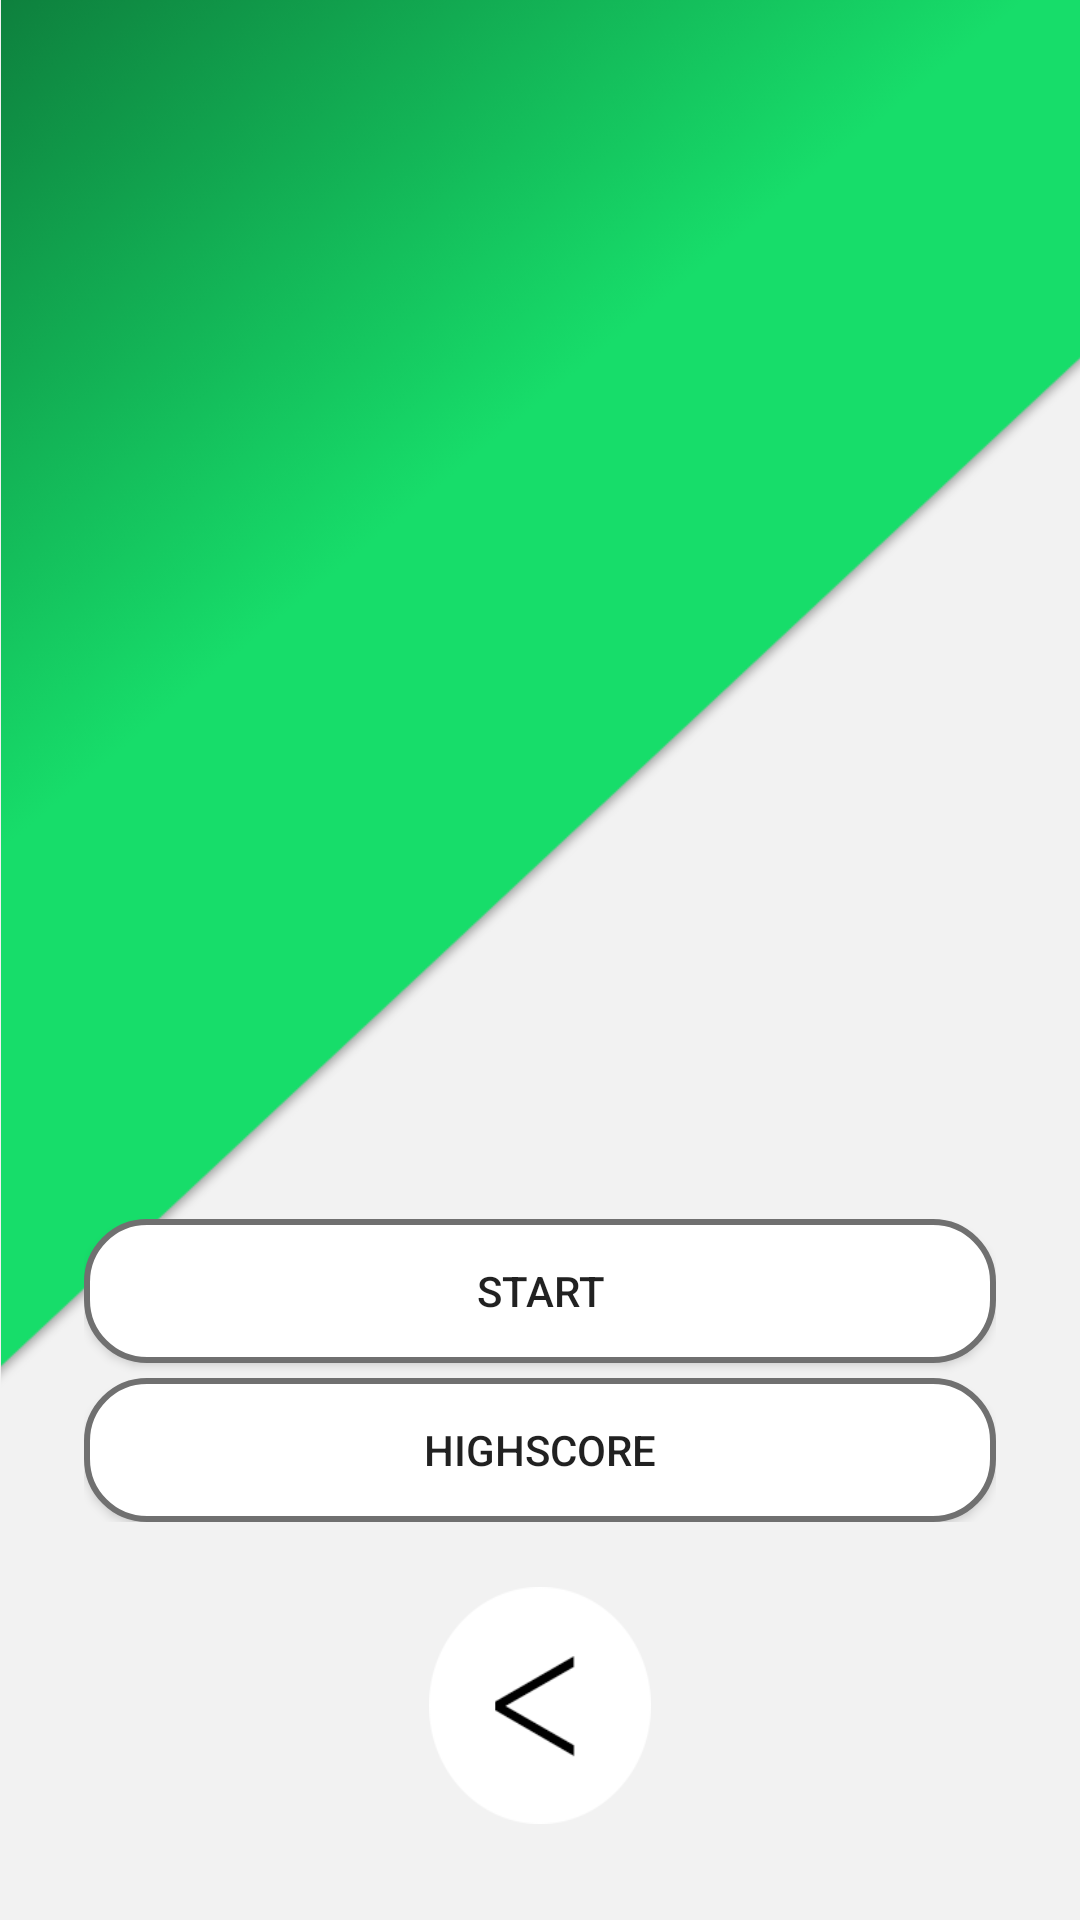

Android layout source for this screen:
<!-- AndroidManifest.xml: application theme Theme.AppCompat.Light.NoActionBar -->
<!-- res/layout/activity_game.xml -->
<?xml version="1.0" encoding="utf-8"?>
<android.support.constraint.ConstraintLayout xmlns:android="http://schemas.android.com/apk/res/android"
    xmlns:app="http://schemas.android.com/apk/res-auto"
    xmlns:tools="http://schemas.android.com/tools"
    android:layout_width="match_parent"
    android:layout_height="match_parent"
    android:background="#F2F2F2"
    tools:context=".GameActivity">

    <ImageView
        android:id="@+id/imageView2"
        android:layout_width="421dp"
        android:layout_height="560dp"
        android:src="@drawable/greenbackground"
        tools:layout_editor_absoluteX="-33dp"
        tools:layout_editor_absoluteY="-29dp" />


    <ImageView
        android:id="@+id/logoImg"
        android:layout_width="227dp"
        android:layout_height="237dp"
        android:layout_marginEnd="8dp"
        android:layout_marginStart="8dp"
        android:layout_marginTop="32dp"

        android:src="@drawable/logo"
        app:layout_constraintEnd_toEndOf="parent"
        app:layout_constraintHorizontal_bias="0.503"
        app:layout_constraintStart_toStartOf="parent"
        app:layout_constraintTop_toTopOf="parent"
        tools:layout_marginTop="8dp" />

    <RelativeLayout
        android:layout_width="320dp"
        android:layout_height="wrap_content"
        android:layout_margin="8dp"
        android:layout_marginTop="10dp"
        app:layout_constraintBottom_toBottomOf="parent"
        app:layout_constraintLeft_toLeftOf="parent"
        app:layout_constraintRight_toRightOf="parent"
        app:layout_constraintTop_toTopOf="parent"
        app:layout_constraintVertical_bias="0.77">

        <LinearLayout
            android:layout_width="match_parent"
            android:layout_height="wrap_content"
            android:layout_margin="8dp"
            android:orientation="vertical"
            android:weightSum="2">


            <Button
                android:id="@+id/startBtn"
                android:layout_width="match_parent"
                android:layout_height="wrap_content"
                android:layout_marginBottom="5dp"
                android:layout_weight="1"
                android:background="@drawable/button_default"
                android:text="Start" />

            <Button
                android:id="@+id/highscoreBtn"
                android:layout_width="match_parent"
                android:layout_height="wrap_content"
                android:layout_weight="1"
                android:background="@drawable/button_default"
                android:text="Highscore" />


            

        </LinearLayout>
    </RelativeLayout>

    <Button
        android:id="@+id/returnBtn"
        android:layout_width="74dp"
        android:layout_height="79dp"
        android:layout_marginBottom="32dp"
        android:layout_marginEnd="8dp"
        android:layout_marginStart="8dp"
        android:background="@drawable/returnbutton"
        app:layout_constraintBottom_toBottomOf="parent"
        app:layout_constraintEnd_toEndOf="parent"
        app:layout_constraintStart_toStartOf="parent" />


</android.support.constraint.ConstraintLayout>
<!-- resources referenced by this layout -->
<resources>
  <!-- drawable button_default (drawable) -->
  <?xml version="1.0" encoding="utf-8"?>
  <selector xmlns:android="http://schemas.android.com/apk/res/android">
      <item><layer-list>
          <item><shape>
  
              
              <stroke android:width="2dp" android:color="#707070" />
  
              <solid android:color="@android:color/white"/> 
              <padding
                  android:bottom="3dp"
                  android:left="3dp"
                  android:right="3dp"
                  android:top="3dp" />
  
              
              <corners android:bottomLeftRadius="20dp"
                  android:bottomRightRadius="20dp"
                  android:topLeftRadius="20dp"
                  android:topRightRadius="20dp"/>
  
          </shape></item>
  
      </layer-list></item>
  </selector>
  <!-- drawable greenbackground: png bitmap (drawable, 173217 bytes) -->
  <!-- drawable info_icon: png bitmap (drawable, 2286 bytes) -->
  <!-- drawable returnbutton: png bitmap (drawable, 5059 bytes) -->
</resources>
